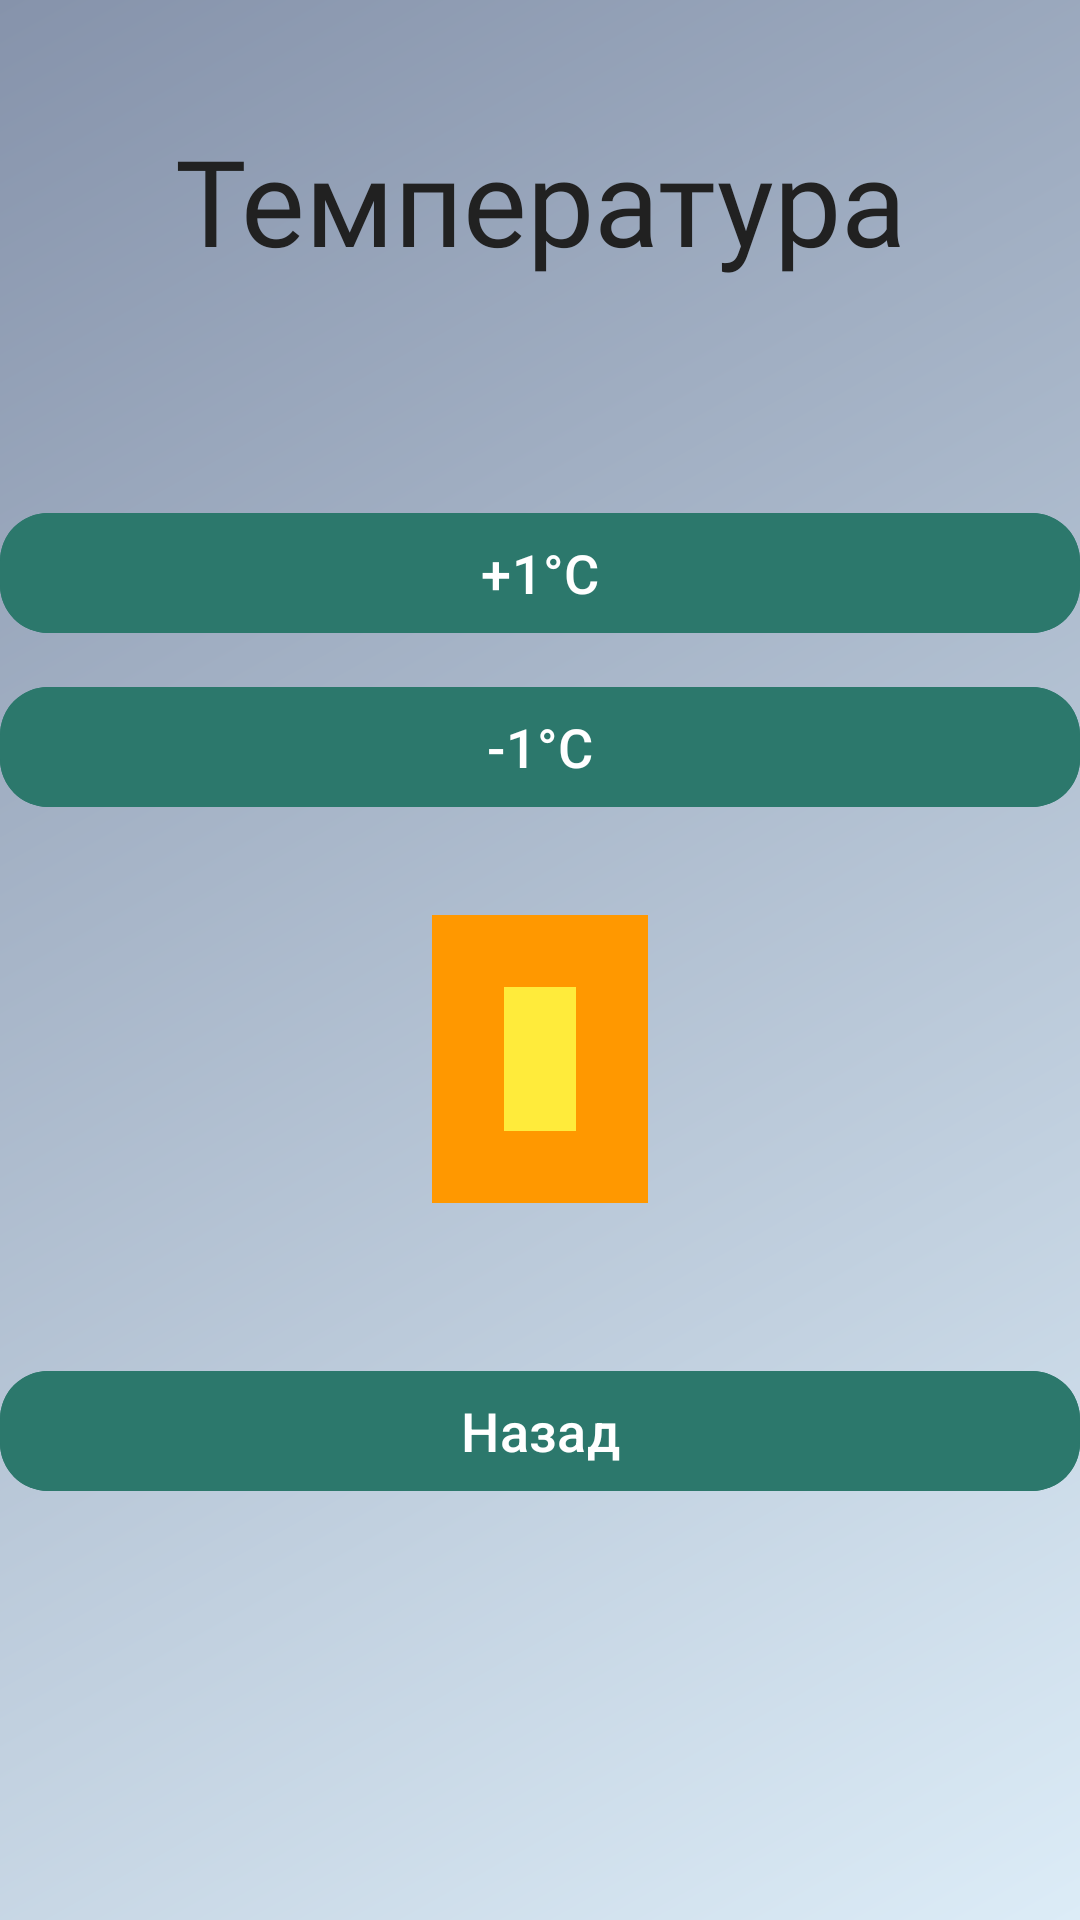

This screen was rendered from an Android layout file. Write that file and the resources it references.
<!-- AndroidManifest.xml: application theme Theme.Test4 -->
<!-- res/layout/activity_temperature.xml -->
<?xml version="1.0" encoding="utf-8"?>
<androidx.constraintlayout.widget.ConstraintLayout xmlns:android="http://schemas.android.com/apk/res/android"
    xmlns:app="http://schemas.android.com/apk/res-auto"
    xmlns:tools="http://schemas.android.com/tools"
    android:layout_width="match_parent"
    android:layout_height="match_parent"
    android:background="@drawable/gradient_background"
    tools:context=".TemperatureActivity">

    <TextView
        android:id="@+id/title"
        android:layout_width="wrap_content"
        android:layout_height="wrap_content"
        android:fontFamily="@font/montserrat"
        android:text="Температура"
        android:textSize="40sp"
        android:textColor="@color/textColorPrimary"
        app:layout_constraintTop_toTopOf="parent"
        app:layout_constraintStart_toStartOf="parent"
        app:layout_constraintEnd_toEndOf="parent"
        android:layout_marginTop="40dp"/>


    <TextView
        android:id="@+id/temp_info"
        android:layout_width="wrap_content"
        android:layout_height="wrap_content"
        android:fontFamily="@font/montserrat"
        android:textSize="25sp"
        android:textColor="@color/textColor"
        app:layout_constraintTop_toBottomOf="@id/title"
        app:layout_constraintStart_toStartOf="parent"
        app:layout_constraintEnd_toEndOf="parent"
        android:layout_marginTop="20dp"/>

    <com.google.android.material.button.MaterialButton
        android:id="@+id/btn_plus"
        android:layout_width="match_parent"
        android:layout_height="wrap_content"
        android:text="+1°C"
        android:textSize="18sp"
        android:backgroundTint="@color/colorAccent"
        app:cornerRadius="16dp"
        android:layout_marginTop="20dp"
        app:layout_constraintTop_toBottomOf="@id/temp_info"
        app:layout_constraintStart_toStartOf="parent"
        app:layout_constraintEnd_toEndOf="parent"/>

    <com.google.android.material.button.MaterialButton
        android:id="@+id/btn_minus"
        android:layout_width="match_parent"
        android:layout_height="wrap_content"
        android:text="-1°C"
        android:textSize="18sp"
        android:backgroundTint="@color/colorAccent"
        app:cornerRadius="16dp"
        android:layout_marginTop="10dp"
        app:layout_constraintTop_toBottomOf="@id/btn_plus"
        app:layout_constraintStart_toStartOf="parent"
        app:layout_constraintEnd_toEndOf="parent"/>

    <ImageView
        android:id="@+id/heater_image"
        android:layout_width="120dp"
        android:layout_height="120dp"
        android:src="@drawable/heater_off"
        app:layout_constraintTop_toBottomOf="@id/btn_minus"
        app:layout_constraintStart_toStartOf="parent"
        app:layout_constraintEnd_toEndOf="parent"
        android:layout_marginTop="20dp"/>

    <com.google.android.material.button.MaterialButton
        android:id="@+id/back_btn"
        android:layout_width="match_parent"
        android:layout_height="wrap_content"
        android:text="Назад"
        android:textSize="18sp"
        android:backgroundTint="@color/colorAccent"
        app:cornerRadius="16dp"
        android:layout_marginTop="40dp"
        app:layout_constraintTop_toBottomOf="@id/heater_image"
        app:layout_constraintStart_toStartOf="parent"
        app:layout_constraintEnd_toEndOf="parent"/>

</androidx.constraintlayout.widget.ConstraintLayout>
<!-- resources referenced by this layout -->
<resources>
  <color name="colorAccent">#2C786C</color>
  <color name="textColor">#FFFFFF</color>
  <color name="textColorPrimary">#212121</color>
  <!-- drawable gradient_background (drawable) -->
  <shape xmlns:android="http://schemas.android.com/apk/res/android">
      <gradient
          android:startColor="@color/colorBackgroundStart"
          android:endColor="@color/colorBackgroundEnd"
          android:angle="135"/>
  </shape>
  <!-- drawable heater_off (drawable) -->
  <?xml version="1.0" encoding="utf-8"?>
  <vector xmlns:android="http://schemas.android.com/apk/res/android"
      android:width="80dp"
      android:height="100dp"
      android:viewportWidth="80"
      android:viewportHeight="100">
  
      <group>
          <path
              android:fillColor="#FF9800"
              android:pathData="M10,10 h60 v80 h-60 z" />
          <path
              android:fillColor="#FFEB3B"
              android:pathData="M30,30 h20 v40 h-20 z" />
      </group>
  </vector>
  <style name="Theme.Test4" parent="Base.Theme.Test4" />
  <color name="colorBackgroundStart">#DCECF7</color>
  <color name="colorBackgroundEnd">#8693AB</color>
  <style name="Base.Theme.Test4" parent="Theme.Material3.DayNight.NoActionBar">
          
          <item name="colorPrimary">@color/colorPrimary</item>
          <item name="colorPrimaryDark">@color/colorPrimaryDark</item>
          <item name="colorAccent">@color/colorAccept</item>
      </style>
  <color name="colorPrimary">#3A6351</color>
  <color name="colorPrimaryDark">#263238</color>
  <color name="colorAccept">#4CAF50</color>
</resources>
